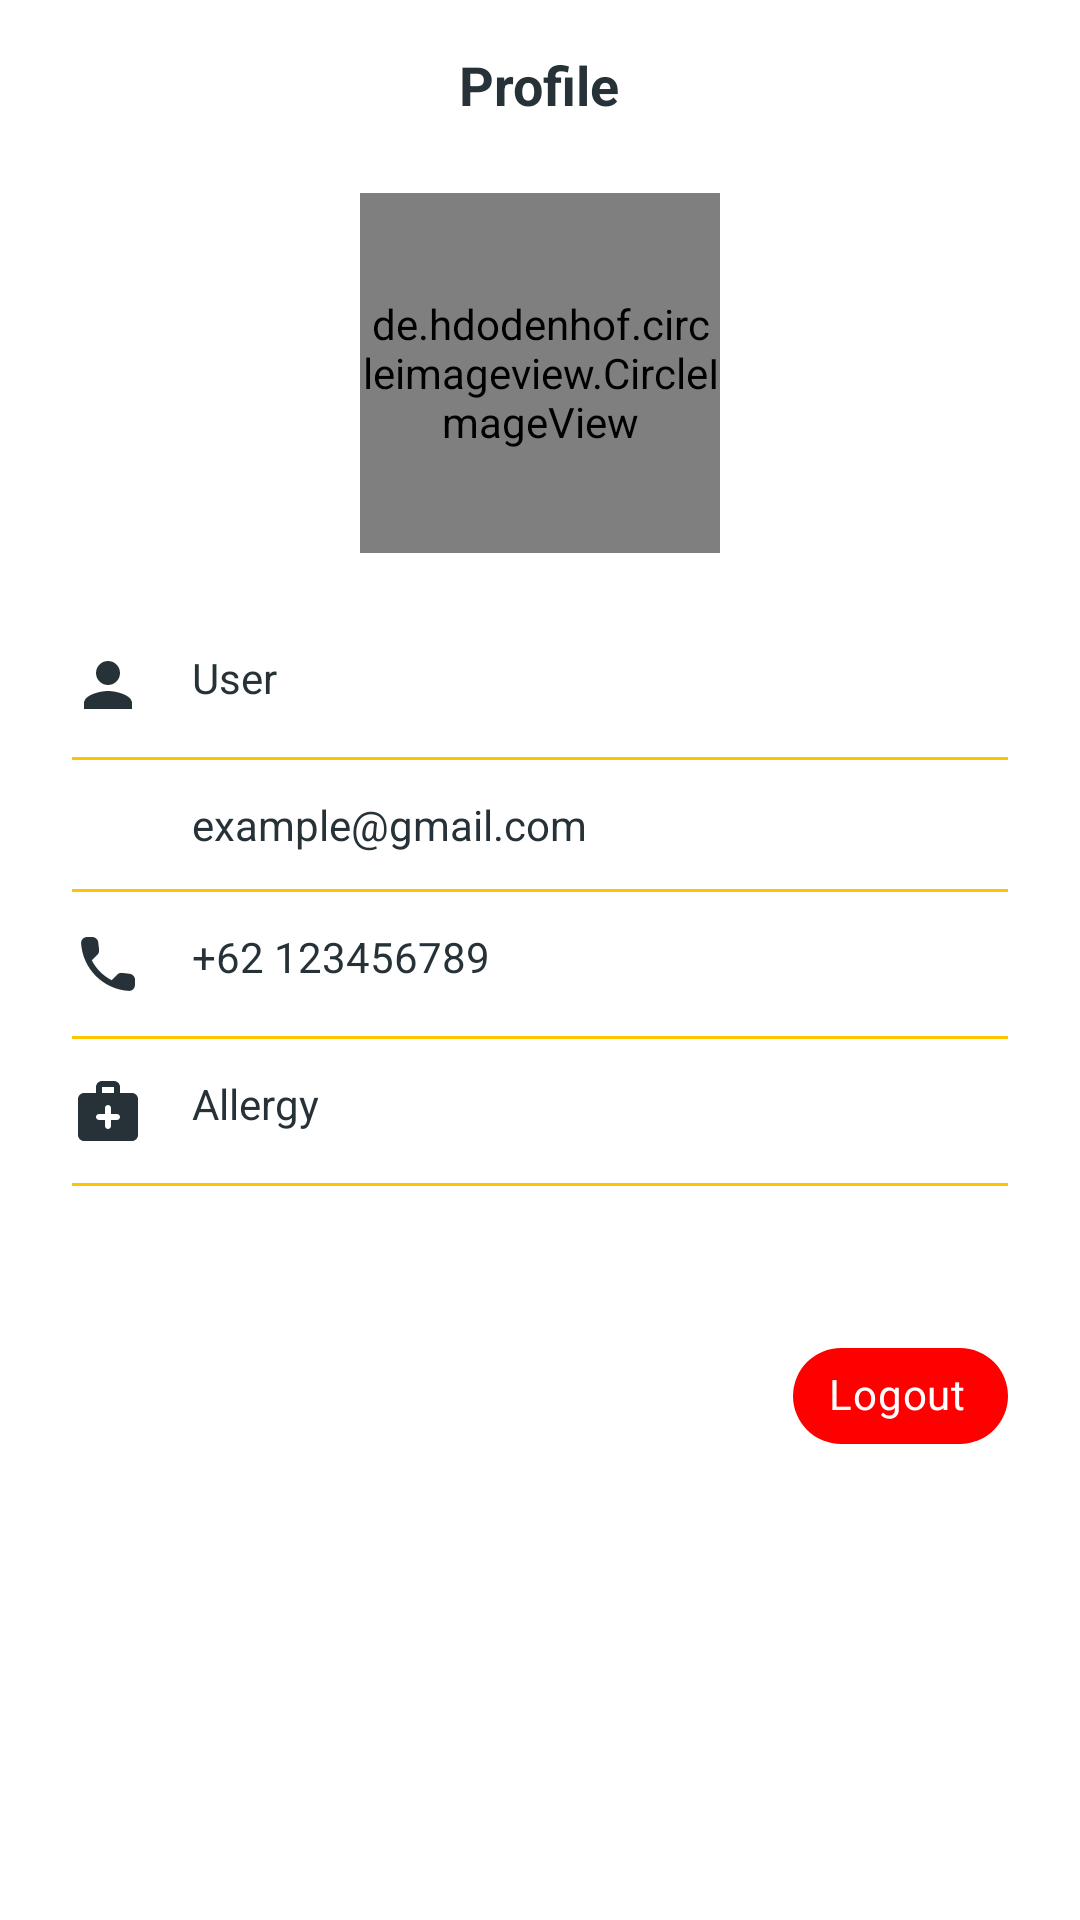

The Android layout XML behind this screen, and the referenced resources:
<!-- AndroidManifest.xml: application theme Theme.BiteSense -->
<!-- res/layout/fragment_profile.xml -->
<?xml version="1.0" encoding="utf-8"?>
<androidx.coordinatorlayout.widget.CoordinatorLayout xmlns:android="http://schemas.android.com/apk/res/android"
    xmlns:app="http://schemas.android.com/apk/res-auto"
    xmlns:tools="http://schemas.android.com/tools"
    android:layout_width="match_parent"
    android:layout_height="match_parent"
    android:paddingHorizontal="24dp"
    android:paddingVertical="16dp"
    tools:context=".ui.favorite.FavoriteFragment">

    <LinearLayout
        android:id="@+id/linear_layout"
        android:layout_width="match_parent"
        android:layout_height="match_parent"
        android:orientation="vertical">

        <TextView
            android:layout_width="wrap_content"
            android:layout_height="wrap_content"
            android:layout_gravity="center_horizontal"
            android:layout_marginBottom="24dp"
            android:text="@string/profile"
            android:textAlignment="center"
            android:textColor="@color/mainTextColor"
            android:textSize="18sp"
            android:textStyle="bold"
            tools:text="Profile" />

        <de.hdodenhof.circleimageview.CircleImageView
            android:id="@+id/iv_profile"
            android:layout_width="120dp"
            android:layout_height="120dp"
            android:layout_gravity="center_horizontal"
            android:layout_marginBottom="32dp"
            android:src="@drawable/default_profile"
            tools:src="@tools:sample/avatars" />

        <TableLayout
            android:layout_width="match_parent"
            android:layout_height="wrap_content"
            android:stretchColumns="1">

            <TableRow
                android:id="@+id/row_name"
                android:clickable="true"
                android:focusable="true"
                android:paddingBottom="12dp">

                <ImageView
                    android:layout_width="wrap_content"
                    android:layout_height="wrap_content"
                    android:importantForAccessibility="no"
                    android:src="@drawable/baseline_person_24"
                    app:tint="@color/mainTextColor" />

                <androidx.constraintlayout.widget.ConstraintLayout
                    android:layout_width="match_parent"
                    android:layout_height="wrap_content">

                    <TextView
                        android:id="@+id/tv_name"
                        android:layout_width="wrap_content"
                        android:layout_height="wrap_content"
                        android:layout_marginStart="16dp"
                        android:gravity="end"
                        android:text="@string/user"
                        android:textColor="@color/mainTextColor"
                        app:layout_constraintBottom_toBottomOf="parent"
                        app:layout_constraintStart_toStartOf="parent"
                        app:layout_constraintTop_toTopOf="parent" />

                    <ImageView
                        android:layout_width="wrap_content"
                        android:layout_height="wrap_content"
                        android:importantForAccessibility="no"
                        android:src="@drawable/round_keyboard_arrow_right_24"
                        app:layout_constraintBottom_toBottomOf="parent"
                        app:layout_constraintEnd_toEndOf="parent"
                        app:layout_constraintTop_toTopOf="parent"
                        app:tint="@color/mainTextColor" />
                </androidx.constraintlayout.widget.ConstraintLayout>
            </TableRow>

            <View
                android:layout_width="match_parent"
                android:layout_height="1dp"
                android:background="@color/primaryColor" />

            <TableRow
                android:id="@+id/row_email"
                android:clickable="true"
                android:focusable="true"
                android:paddingVertical="12dp">

                <ImageView
                    android:layout_width="wrap_content"
                    android:layout_height="wrap_content"
                    android:importantForAccessibility="no"
                    android:src="@drawable/round_email_24"
                    app:tint="@color/mainTextColor" />

                <androidx.constraintlayout.widget.ConstraintLayout
                    android:layout_width="match_parent"
                    android:layout_height="wrap_content">

                    <TextView
                        android:id="@+id/tv_email"
                        android:layout_width="wrap_content"
                        android:layout_height="wrap_content"
                        android:layout_marginStart="16dp"
                        android:gravity="end"
                        android:text="@string/sample_email"
                        android:textColor="@color/mainTextColor"
                        app:layout_constraintBottom_toBottomOf="parent"
                        app:layout_constraintStart_toStartOf="parent"
                        app:layout_constraintTop_toTopOf="parent" />

                    <ImageView
                        android:layout_width="wrap_content"
                        android:layout_height="wrap_content"
                        android:importantForAccessibility="no"
                        android:src="@drawable/round_keyboard_arrow_right_24"
                        app:layout_constraintBottom_toBottomOf="parent"
                        app:layout_constraintEnd_toEndOf="parent"
                        app:layout_constraintTop_toTopOf="parent"
                        app:tint="@color/mainTextColor" />
                </androidx.constraintlayout.widget.ConstraintLayout>
            </TableRow>

            <View
                android:layout_width="match_parent"
                android:layout_height="1dp"
                android:background="@color/primaryColor" />

            <TableRow
                android:id="@+id/row_phone"
                android:clickable="true"
                android:focusable="true"
                android:paddingVertical="12dp">

                <ImageView
                    android:layout_width="wrap_content"
                    android:layout_height="wrap_content"
                    android:importantForAccessibility="no"
                    android:src="@drawable/round_phone_24"
                    app:tint="@color/mainTextColor" />

                <androidx.constraintlayout.widget.ConstraintLayout
                    android:layout_width="match_parent"
                    android:layout_height="wrap_content">

                    <TextView
                        android:id="@+id/tv_phone"
                        android:layout_width="wrap_content"
                        android:layout_height="wrap_content"
                        android:layout_marginStart="16dp"
                        android:gravity="end"
                        android:text="@string/sample_number"
                        android:textColor="@color/mainTextColor"
                        app:layout_constraintBottom_toBottomOf="parent"
                        app:layout_constraintStart_toStartOf="parent"
                        app:layout_constraintTop_toTopOf="parent" />

                    <ImageView
                        android:layout_width="wrap_content"
                        android:layout_height="wrap_content"
                        android:importantForAccessibility="no"
                        android:src="@drawable/round_keyboard_arrow_right_24"
                        app:layout_constraintBottom_toBottomOf="parent"
                        app:layout_constraintEnd_toEndOf="parent"
                        app:layout_constraintTop_toTopOf="parent"
                        app:tint="@color/mainTextColor" />
                </androidx.constraintlayout.widget.ConstraintLayout>
            </TableRow>

            <View
                android:layout_width="match_parent"
                android:layout_height="1dp"
                android:background="@color/primaryColor" />

            <TableRow
                android:id="@+id/row_health"
                android:clickable="true"
                android:focusable="true"
                android:paddingVertical="12dp">

                <ImageView
                    android:layout_width="wrap_content"
                    android:layout_height="wrap_content"
                    android:importantForAccessibility="no"
                    android:src="@drawable/round_medical_services_24"
                    app:tint="@color/mainTextColor" />

                <androidx.constraintlayout.widget.ConstraintLayout
                    android:layout_width="match_parent"
                    android:layout_height="wrap_content">

                    <TextView
                        android:id="@+id/tv_health"
                        android:layout_width="0dp"
                        android:layout_height="wrap_content"
                        android:layout_marginStart="16dp"
                        android:layout_marginEnd="16dp"
                        android:ellipsize="end"
                        android:gravity="start"
                        android:singleLine="true"
                        android:text="@string/allergy"
                        android:textColor="@color/mainTextColor"
                        app:layout_constraintBottom_toBottomOf="parent"
                        app:layout_constraintEnd_toStartOf="@+id/imageView"
                        app:layout_constraintStart_toStartOf="parent"
                        app:layout_constraintTop_toTopOf="parent" />

                    <ImageView
                        android:id="@+id/imageView"
                        android:layout_width="wrap_content"
                        android:layout_height="wrap_content"
                        android:importantForAccessibility="no"
                        android:src="@drawable/round_keyboard_arrow_right_24"
                        app:layout_constraintBottom_toBottomOf="parent"
                        app:layout_constraintEnd_toEndOf="parent"
                        app:layout_constraintTop_toTopOf="parent"
                        app:tint="@color/mainTextColor" />
                </androidx.constraintlayout.widget.ConstraintLayout>
            </TableRow>

            <View
                android:layout_width="match_parent"
                android:layout_height="1dp"
                android:background="@color/primaryColor" />

        </TableLayout>

        <com.google.android.material.chip.Chip
            android:id="@+id/btn_logout"
            android:layout_width="wrap_content"
            android:layout_height="wrap_content"
            android:layout_gravity="end"
            android:layout_marginTop="46dp"
            android:text="@string/logout"
            android:textColor="@color/white"
            app:chipBackgroundColor="@color/dangerColor"
            app:chipEndPadding="8dp"
            app:chipIcon="@drawable/round_exit_to_app_24"
            app:chipIconSize="18dp"
            app:iconStartPadding="8dp" />
    </LinearLayout>

    <ProgressBar
        android:id="@+id/progress_bar"
        android:layout_width="wrap_content"
        android:layout_height="wrap_content"
        android:layout_gravity="center"
        android:visibility="invisible" />

</androidx.coordinatorlayout.widget.CoordinatorLayout>
<!-- resources referenced by this layout -->
<resources>
  <color name="dangerColor">#FFFF0000</color>
  <color name="mainTextColor">#FF263238</color>
  <color name="primaryColor">#FFFDC500</color>
  <color name="white">#FFFFFFFF</color>
  <!-- drawable baseline_person_24 (drawable) -->
  <vector android:height="24dp" android:tint="#9FA3AB"
      android:viewportHeight="24" android:viewportWidth="24"
      android:width="24dp" xmlns:android="http://schemas.android.com/apk/res/android">
      <path android:fillColor="@android:color/white" android:pathData="M12,12c2.21,0 4,-1.79 4,-4s-1.79,-4 -4,-4 -4,1.79 -4,4 1.79,4 4,4zM12,14c-2.67,0 -8,1.34 -8,4v2h16v-2c0,-2.66 -5.33,-4 -8,-4z"/>
  </vector>
  <!-- drawable round_medical_services_24 (drawable) -->
  <vector android:height="24dp" android:tint="#263238"
      android:viewportHeight="24" android:viewportWidth="24"
      android:width="24dp" xmlns:android="http://schemas.android.com/apk/res/android">
      <path android:fillColor="@android:color/white" android:pathData="M20,6h-4V4c0,-1.1 -0.9,-2 -2,-2h-4C8.9,2 8,2.9 8,4v2H4C2.9,6 2,6.9 2,8v12c0,1.1 0.9,2 2,2h16c1.1,0 2,-0.9 2,-2V8C22,6.9 21.1,6 20,6zM10,4h4v2h-4V4zM15,15h-2v2c0,0.55 -0.45,1 -1,1s-1,-0.45 -1,-1v-2H9c-0.55,0 -1,-0.45 -1,-1c0,-0.55 0.45,-1 1,-1h2v-2c0,-0.55 0.45,-1 1,-1s1,0.45 1,1v2h2c0.55,0 1,0.45 1,1C16,14.55 15.55,15 15,15z"/>
  </vector>
  <!-- drawable round_phone_24 (drawable) -->
  <vector android:height="24dp" android:tint="#263238"
      android:viewportHeight="24" android:viewportWidth="24"
      android:width="24dp" xmlns:android="http://schemas.android.com/apk/res/android">
      <path android:fillColor="@android:color/white" android:pathData="M19.23,15.26l-2.54,-0.29c-0.61,-0.07 -1.21,0.14 -1.64,0.57l-1.84,1.84c-2.83,-1.44 -5.15,-3.75 -6.59,-6.59l1.85,-1.85c0.43,-0.43 0.64,-1.03 0.57,-1.64l-0.29,-2.52c-0.12,-1.01 -0.97,-1.77 -1.99,-1.77H5.03c-1.13,0 -2.07,0.94 -2,2.07 0.53,8.54 7.36,15.36 15.89,15.89 1.13,0.07 2.07,-0.87 2.07,-2v-1.73c0.01,-1.01 -0.75,-1.86 -1.76,-1.98z"/>
  </vector>
  <string name="allergy">Allergy</string>
  <string name="logout">Logout</string>
  <string name="profile">Profile</string>
  <string name="sample_email">example@gmail.com</string>
  <string name="sample_number">+62 123456789</string>
  <string name="user">User</string>
  <style name="Theme.BiteSense" parent="Base.Theme.BiteSense" />
  <style name="Base.Theme.BiteSense" parent="Theme.MaterialComponents.DayNight">
          
          
       <item name="android:statusBarColor">@color/primaryColor</item>
      </style>
</resources>
